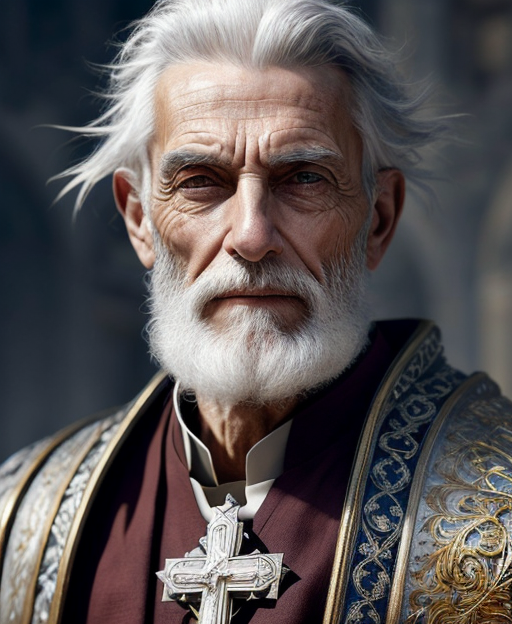
Generation parameters embedded in this image by AUTOMATIC1111 Stable Diffusion web UI or a fork of it (Forge, ...) (PNG 'parameters' text chunk):
half length portrait of 
A wise Mediterranean male human cleric, silver hair, a wooden cross, a humble priest.
clothed, d&d, (fantasy:1.2), high quality, digital art,  (insanely detailed:1) <lora:add_detail:0.3>
Negative prompt:  EasyNegativeV2, zoomed out, nsfw, naked
Steps: 20, Sampler: DPM++ 2S a Karras, CFG scale: 7, Seed: 3157191840, Size: 512x624, Model hash: bb7e29def5, Model: rpg_v5, Lora hashes: "add_detail: 7c6bad76eb54", TI hashes: "EasyNegativeV2: 339cc9210f70", Version: 1.5.1